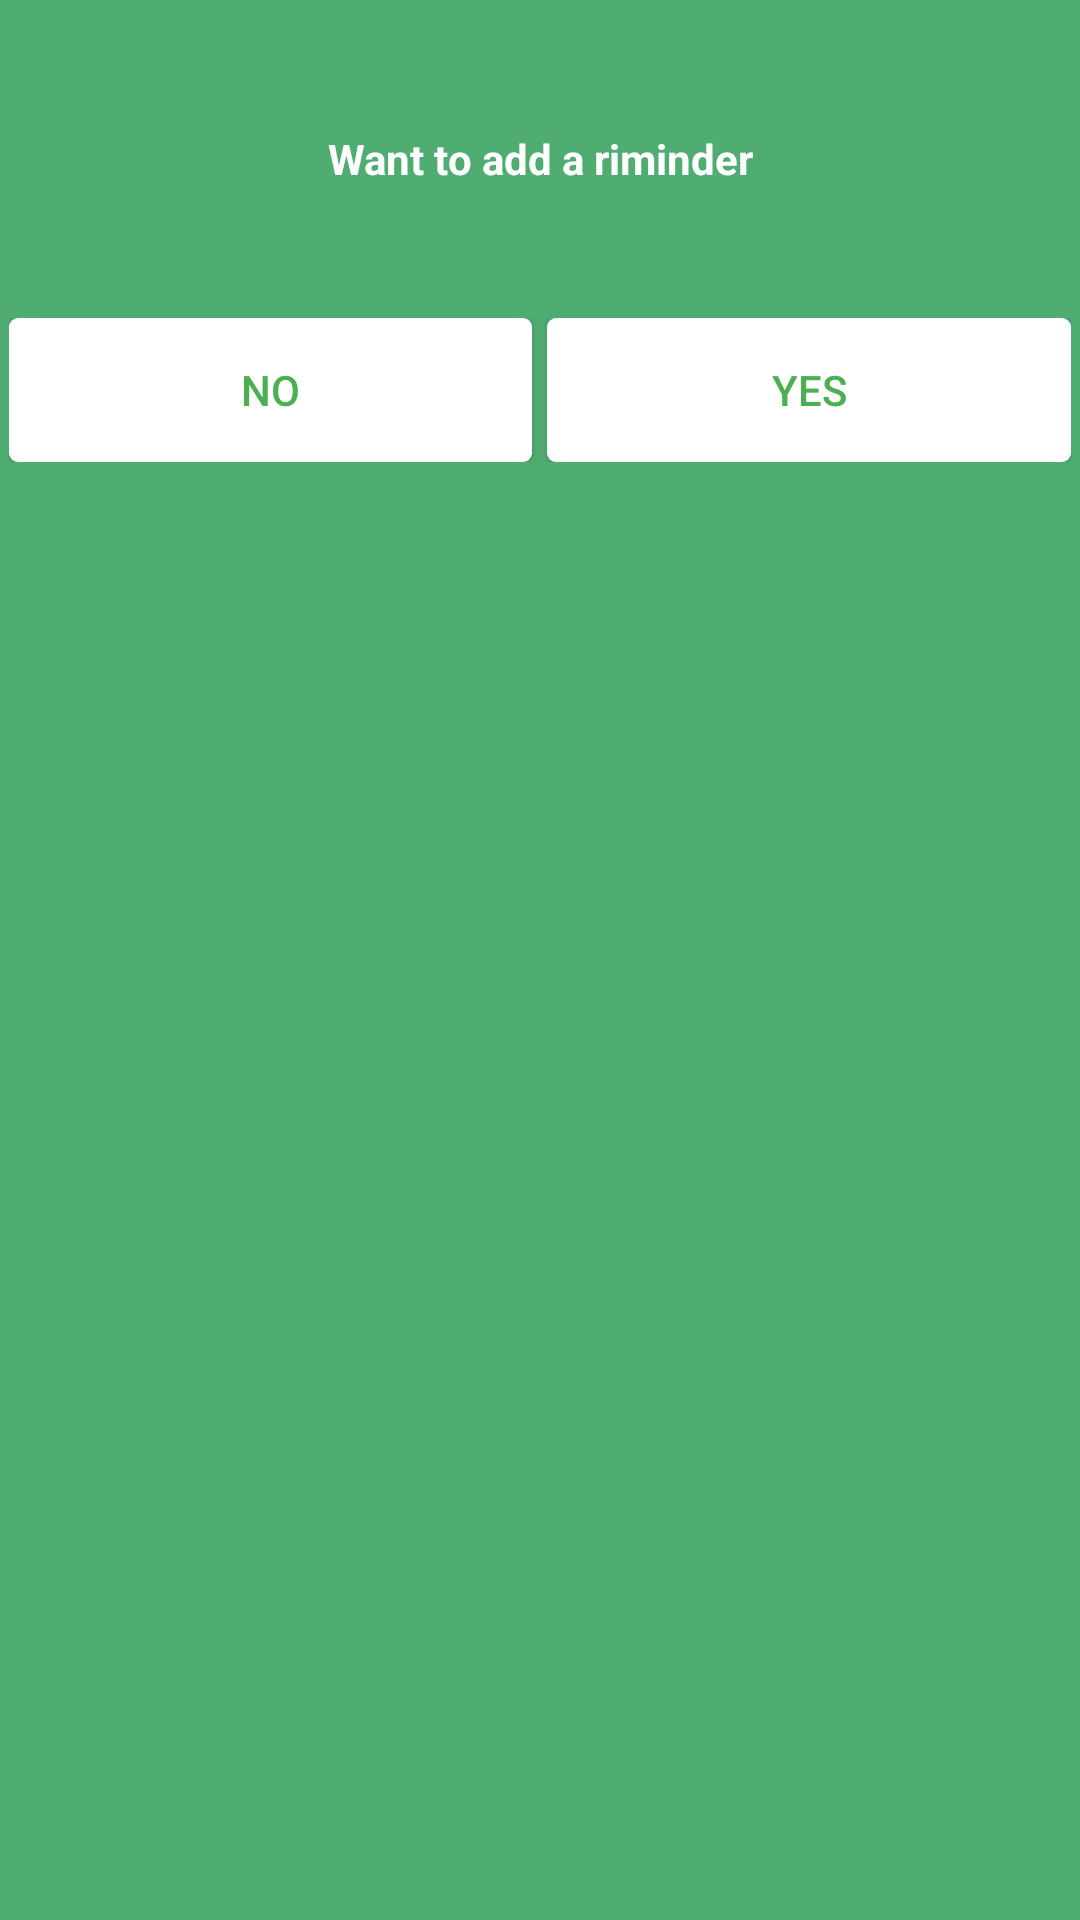

Layout XML and referenced resources for this Android screen:
<!-- AndroidManifest.xml: application theme AppTheme -->
<!-- res/layout/ask_reminder_dialog.xml -->
<?xml version="1.0" encoding="utf-8"?>
<layout xmlns:android="http://schemas.android.com/apk/res/android">
    <LinearLayout
        xmlns:app="http://schemas.android.com/apk/res-auto"
        android:layout_width="300dp"
        android:layout_height="wrap_content"
        android:layout_gravity="center"
        android:padding="3dp"
        android:background="@color/colorPrimaryDark"
        android:gravity="center"
        android:orientation="vertical">
        <LinearLayout
            android:layout_width="match_parent"
            android:orientation="vertical"
            android:layout_height="match_parent">
            <LinearLayout
                android:layout_width="match_parent"
                android:layout_height="100dp"
                android:orientation="vertical"
                android:layout_gravity="center">
                <TextView
                    android:layout_width="match_parent"
                    android:layout_height="match_parent"
                    android:layout_gravity="center"
                    android:textColor="@color/white"
                    android:textStyle="bold"
                    android:gravity="center"
                    android:text="Want to add a riminder"/>
            </LinearLayout>
            <LinearLayout
                android:layout_width="match_parent"
                android:layout_height="wrap_content"
                android:weightSum="2"
                android:background="@color/colorPrimaryDark"
                android:orientation="horizontal"
                android:layout_marginTop="3dp"
                >
                <Button
                    android:id="@+id/cancel"
                    android:layout_width="0dp"
                    android:layout_weight="1"
                    android:layout_height="wrap_content"
                    android:padding="5dp"
                    android:text="NO"
                    android:onClick="cencelReminder"
                    android:background="@drawable/button_back"
                    android:gravity="center"
                    android:textColor="#4CAF50" />
                <View
                    android:layout_width="0dp"
                    android:layout_height="1dp"  />

                <TextView
                    android:id="@+id/delete"
                    android:layout_width="wrap_content"
                    android:layout_height="wrap_content"
                    android:padding="10dp"
                    android:visibility="gone"
                    android:text="Delete"
                    android:textColor="#fff" />
                <View
                    android:layout_width="5dp"
                    android:layout_height="1dp"  />

                <Button
                    android:id="@+id/yesRemindMeBtnId"
                    android:layout_weight="1"
                    android:layout_width="0dp"
                    android:layout_height="wrap_content"
                    android:padding="5dp"
                    android:onClick="saveReminder"
                    android:background="@drawable/button_back"
                    android:text="YES"
                    android:gravity="center"
                    android:textColor="#4CAF50" />
            </LinearLayout>
        </LinearLayout>
    </LinearLayout>
</layout>
<!-- resources referenced by this layout -->
<resources>
  <color name="colorPrimaryDark">#50AD72</color>
  <color name="white">#ffffff</color>
  <!-- drawable button_back (drawable) -->
  <?xml version="1.0" encoding="utf-8"?>
  <shape xmlns:android="http://schemas.android.com/apk/res/android"
      android:shape="rectangle"
      > <solid android:color="#fff"/>
      <corners android:radius="3dp" />
  </shape>
  <style name="AppTheme" parent="Theme.AppCompat.Light.DarkActionBar">
          
          <item name="colorPrimary">@color/colorPrimary</item>
          <item name="colorPrimaryDark">@color/colorPrimaryDark</item>
          <item name="colorAccent">@color/colorAccent</item>
      </style>
  <color name="colorPrimary">#278F4E</color>
  <color name="colorAccent">#00BFFF</color>
</resources>
